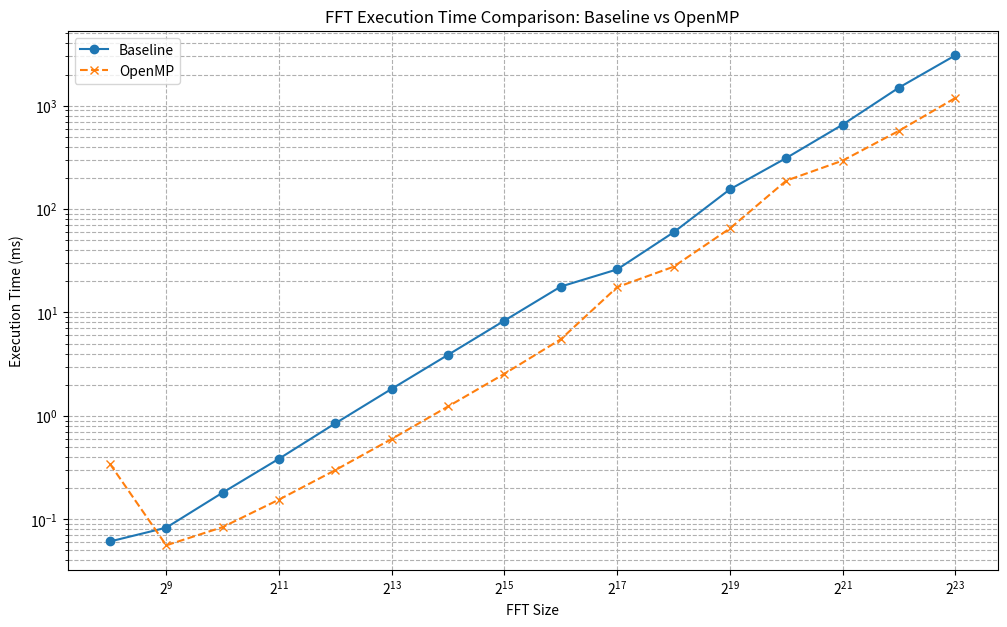

Here is the Python script that generated this plot:
import numpy as np

# FFT sizes (repeated for reference, identical for both baseline and OpenMP results)
from matplotlib import pyplot as plt

fft_sizes = np.array([
    256, 512, 1024, 2048, 4096, 8192, 16384,
    32768, 65536, 131072, 262144, 524288,
    1048576, 2097152, 4194304, 8388608
])

fft_sizes = np.array([
    256, 512, 1024, 2048, 4096, 8192, 16384,
    32768, 65536, 131072, 262144, 524288,
    1048576, 2097152, 4194304, 8388608
])

# Baseline execution times in microseconds (provided by user)
baseline_execution_times_microseconds = np.array([
    61, 83, 181, 385, 847, 1826, 3895,
    8343, 17808, 26094, 59532, 155166,
    311738, 655184, 1495509, 3067821
])

# OpenMP execution times in microseconds (provided by user)
openmp_execution_times_microseconds = np.array([
    344, 56, 84, 155, 299, 598, 1233,
    2554, 5508, 17572, 27691, 64962,
    188330, 294188, 571403, 1187229
])

# Convert execution times to milliseconds for better readability.
baseline_execution_times_milliseconds = baseline_execution_times_microseconds / 1000.0
openmp_execution_times_milliseconds = openmp_execution_times_microseconds / 1000.0

# Create the plot to compare baseline and OpenMP performances.
plt.figure(figsize=(12, 7))
plt.plot(fft_sizes, baseline_execution_times_milliseconds, marker='o', linestyle='-', label='Baseline')
plt.plot(fft_sizes, openmp_execution_times_milliseconds, marker='x', linestyle='--', label='OpenMP')
plt.xscale('log', base=2)
plt.yscale('log')
plt.xlabel('FFT Size')
plt.ylabel('Execution Time (ms)')
plt.title('FFT Execution Time Comparison: Baseline vs OpenMP')
plt.grid(True, which='both', linestyle='--')
plt.legend()
plt.show()